Dataset: data (GitHub, htthao12/benhcay). Classes: anthracnose, aphids, healthy, powdery mildew, rust, scorch sunburn, yellowing wilt.

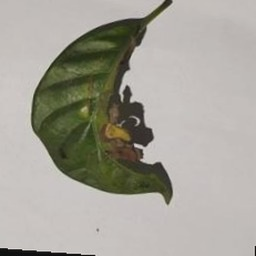
Label: aphids

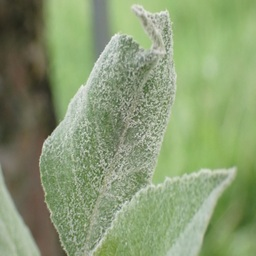
Label: powdery mildew

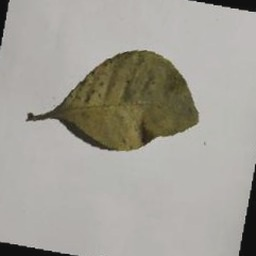
Label: yellowing wilt

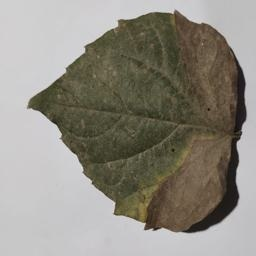
Label: anthracnose

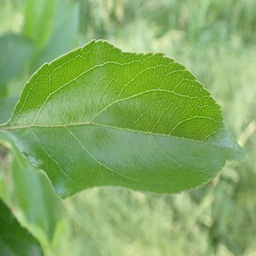
Label: healthy

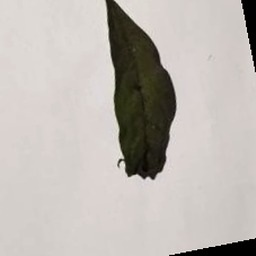
Label: scorch sunburn
